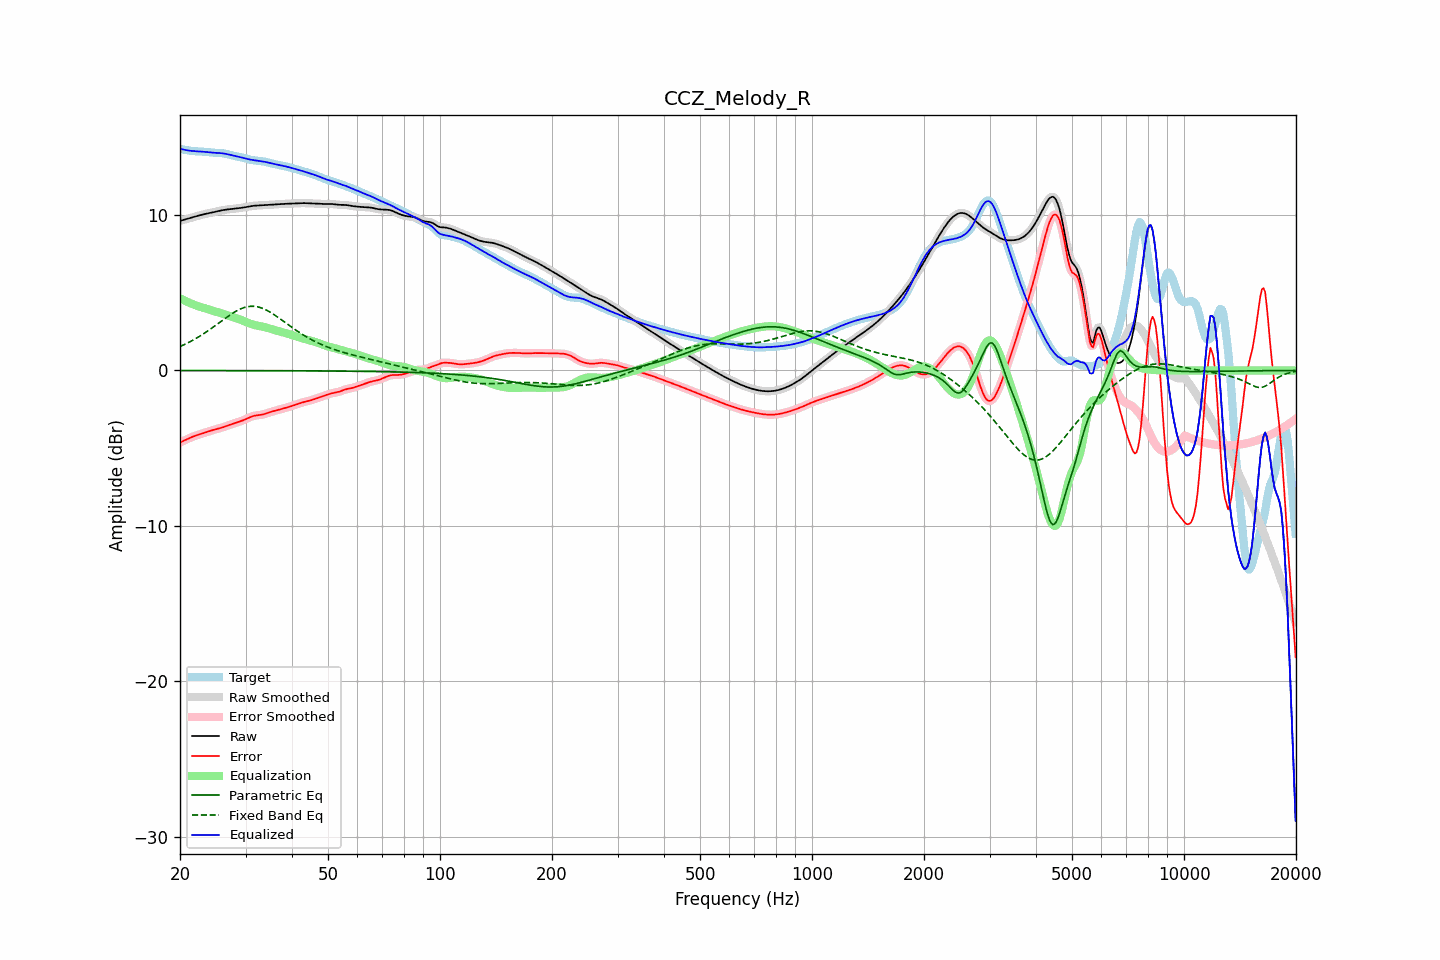

Values plotted in this chart, from the file beside it:
frequency, raw, error, smoothed, error_smoothed, equalization, parametric_eq, fixed_band_eq, equalized_raw, equalized_smoothed, target
20.00, 9.62, -4.63, 9.62, -4.64, 4.64, -0.01, 1.54, 14.26, 14.26, 14.26
20.20, 9.65, -4.59, 9.65, -4.59, 4.59, -0.01, 1.58, 14.24, 14.24, 14.24
20.40, 9.68, -4.54, 9.68, -4.54, 4.54, -0.01, 1.63, 14.22, 14.22, 14.22
20.61, 9.71, -4.49, 9.71, -4.49, 4.49, -0.01, 1.68, 14.19, 14.19, 14.20
20.81, 9.74, -4.44, 9.74, -4.44, 4.44, -0.01, 1.73, 14.17, 14.17, 14.18
21.02, 9.77, -4.39, 9.77, -4.39, 4.39, -0.01, 1.78, 14.16, 14.16, 14.16
21.23, 9.80, -4.34, 9.80, -4.35, 4.35, -0.01, 1.83, 14.14, 14.14, 14.14
21.44, 9.83, -4.30, 9.83, -4.30, 4.30, -0.01, 1.89, 14.13, 14.13, 14.13
21.66, 9.86, -4.26, 9.86, -4.26, 4.26, -0.01, 1.94, 14.12, 14.12, 14.12
21.87, 9.89, -4.22, 9.89, -4.22, 4.22, -0.01, 2.00, 14.11, 14.11, 14.11
22.09, 9.92, -4.18, 9.92, -4.18, 4.18, -0.01, 2.06, 14.10, 14.10, 14.10
22.31, 9.95, -4.15, 9.95, -4.15, 4.15, -0.01, 2.12, 14.10, 14.10, 14.10
22.54, 9.98, -4.12, 9.98, -4.12, 4.11, -0.01, 2.19, 14.09, 14.09, 14.09
22.76, 10.00, -4.08, 10.00, -4.08, 4.08, -0.01, 2.25, 14.09, 14.09, 14.09
22.99, 10.03, -4.05, 10.03, -4.05, 4.05, -0.01, 2.32, 14.08, 14.08, 14.08
23.22, 10.05, -4.02, 10.05, -4.02, 4.01, -0.01, 2.38, 14.07, 14.07, 14.07
23.45, 10.08, -3.98, 10.08, -3.98, 3.98, -0.01, 2.45, 14.06, 14.06, 14.06
23.69, 10.10, -3.95, 10.10, -3.95, 3.95, -0.01, 2.52, 14.05, 14.05, 14.05
23.92, 10.12, -3.91, 10.12, -3.91, 3.91, -0.01, 2.60, 14.03, 14.04, 14.03
24.16, 10.14, -3.88, 10.14, -3.88, 3.88, -0.01, 2.67, 14.03, 14.03, 14.02
24.40, 10.17, -3.85, 10.17, -3.85, 3.85, -0.01, 2.74, 14.02, 14.02, 14.01
24.65, 10.19, -3.82, 10.19, -3.82, 3.82, -0.01, 2.82, 14.01, 14.01, 14.01
24.89, 10.21, -3.79, 10.21, -3.79, 3.79, -0.01, 2.89, 14.00, 14.00, 14.00
25.14, 10.24, -3.76, 10.24, -3.76, 3.76, -0.01, 2.97, 14.00, 14.00, 14.00
25.39, 10.26, -3.74, 10.26, -3.74, 3.73, -0.01, 3.05, 13.99, 13.99, 13.99
25.65, 10.28, -3.71, 10.28, -3.71, 3.71, -0.01, 3.12, 13.99, 13.99, 13.99
25.91, 10.30, -3.68, 10.30, -3.68, 3.67, -0.01, 3.20, 13.98, 13.98, 13.98
26.16, 10.32, -3.65, 10.32, -3.65, 3.64, -0.01, 3.27, 13.96, 13.96, 13.97
26.43, 10.34, -3.61, 10.34, -3.61, 3.61, -0.01, 3.35, 13.95, 13.95, 13.95
26.69, 10.35, -3.57, 10.35, -3.57, 3.57, -0.01, 3.42, 13.93, 13.93, 13.93
26.96, 10.37, -3.54, 10.37, -3.54, 3.54, -0.01, 3.50, 13.90, 13.90, 13.90
27.23, 10.38, -3.50, 10.38, -3.50, 3.50, -0.01, 3.57, 13.88, 13.88, 13.88
27.50, 10.39, -3.46, 10.39, -3.46, 3.46, -0.01, 3.64, 13.85, 13.85, 13.85
27.77, 10.40, -3.43, 10.40, -3.43, 3.43, -0.01, 3.70, 13.83, 13.83, 13.82
28.05, 10.41, -3.39, 10.41, -3.39, 3.40, -0.01, 3.77, 13.80, 13.80, 13.80
28.33, 10.42, -3.36, 10.42, -3.36, 3.36, -0.01, 3.82, 13.78, 13.78, 13.78
28.62, 10.43, -3.33, 10.43, -3.33, 3.33, -0.01, 3.88, 13.76, 13.76, 13.76
28.90, 10.45, -3.29, 10.45, -3.29, 3.29, -0.01, 3.93, 13.74, 13.74, 13.74
29.19, 10.46, -3.26, 10.46, -3.26, 3.25, -0.01, 3.98, 13.71, 13.71, 13.72
29.48, 10.48, -3.22, 10.48, -3.22, 3.21, -0.01, 4.01, 13.69, 13.69, 13.69
29.78, 10.49, -3.17, 10.49, -3.17, 3.17, -0.01, 4.05, 13.66, 13.66, 13.66
30.08, 10.51, -3.12, 10.51, -3.12, 3.12, -0.01, 4.08, 13.63, 13.63, 13.63
30.38, 10.53, -3.07, 10.53, -3.07, 3.08, -0.01, 4.10, 13.60, 13.60, 13.60
30.68, 10.55, -3.03, 10.55, -3.03, 3.03, -0.01, 4.12, 13.58, 13.58, 13.58
30.99, 10.57, -2.98, 10.57, -2.98, 2.99, -0.01, 4.13, 13.56, 13.56, 13.55
31.30, 10.58, -2.95, 10.58, -2.95, 2.96, -0.01, 4.13, 13.54, 13.54, 13.53
31.61, 10.60, -2.92, 10.60, -2.92, 2.93, -0.01, 4.13, 13.53, 13.53, 13.52
31.93, 10.61, -2.90, 10.60, -2.90, 2.91, -0.01, 4.11, 13.51, 13.51, 13.51
32.24, 10.61, -2.89, 10.61, -2.89, 2.89, -0.01, 4.10, 13.50, 13.50, 13.50
32.57, 10.61, -2.87, 10.61, -2.87, 2.87, -0.01, 4.07, 13.49, 13.49, 13.49
32.89, 10.62, -2.86, 10.62, -2.86, 2.85, -0.01, 4.05, 13.47, 13.47, 13.48
33.22, 10.62, -2.84, 10.62, -2.84, 2.83, -0.01, 4.01, 13.45, 13.45, 13.46
33.55, 10.63, -2.82, 10.63, -2.82, 2.81, -0.02, 3.97, 13.44, 13.44, 13.45
33.89, 10.64, -2.79, 10.64, -2.79, 2.78, -0.02, 3.92, 13.42, 13.42, 13.42
34.23, 10.64, -2.75, 10.64, -2.75, 2.75, -0.02, 3.87, 13.40, 13.40, 13.40
34.57, 10.65, -2.72, 10.65, -2.72, 2.72, -0.02, 3.81, 13.37, 13.37, 13.37
34.92, 10.66, -2.68, 10.66, -2.69, 2.69, -0.02, 3.76, 13.35, 13.35, 13.34
35.27, 10.67, -2.65, 10.67, -2.65, 2.66, -0.02, 3.69, 13.32, 13.32, 13.32
35.62, 10.67, -2.62, 10.67, -2.62, 2.63, -0.02, 3.63, 13.30, 13.30, 13.29
35.97, 10.68, -2.59, 10.68, -2.59, 2.60, -0.02, 3.56, 13.28, 13.28, 13.27
... 635 more rows
